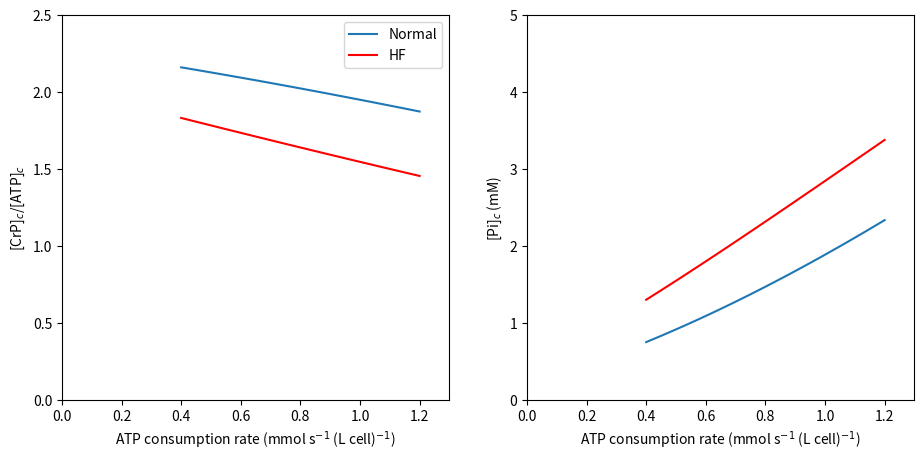

Python code for this plot:
#!/usr/bin/env python
# coding: utf-8

# # Simulation of cardiac energetics in vivo
# 
# In this final section we apply the developed model, which is shown to match data on the relationships between ATP synthesis and phosphate metabolite levels in vivo predicting the nature of those relationships in vivo.
# 
# ## Creatine kinase
# 
# To use the mitochondrial model developed above to simulate energetics in muscle in vivo, we must account for the cytosolic creatine kinase reaction
# ```{math} 
# :label: creatine 
#     (\text{ADP}^{3-})_c + (\text{CrP}^{2-})_c + (\text{H}^{+})_c \rightleftharpoons (\text{ATP}^{4-})_c + (\text{Cr})_c ,
# ```
# where Cr denotes creatine and CrP creatine phosphate. The total cytosolic creatine pool, $[\text{Cr}]_{tot}$, is conserved, that is, 
# ```{math} 
#     [\text{Cr}]_{tot} = [\text{Cr}]_c + [\text{CrP}]_c.
# ```
# To determine the effective Gibbs energy of the creatine kinase reaction in terms of measurable biochemical reactants, we substitute Equations {eq}`sumATP` and {eq}`sumADP` obtaining  
# ```{math} 
#     \Delta_r G_\text{CK} &=& \Delta_r G^\circ_\text{CK} + R \text{T} \ln \left( \dfrac{ [\Sigma \text{ATP}]_c [\text{Cr}]_c }{ [\Sigma \text{ADP}]_c [\text{CrP}^{2-}]_c } \cdot \dfrac{P_\text{ADP}}{P_\text{ATP} [\text{H}^{+}]_c} \right) \nonumber \\ 
#     &=& \Delta_r G'^\circ_\text{CK} + R \text{T} \ln \left( \dfrac{ [\Sigma \text{ATP}]_c [\text{Cr}]_c }{ [\Sigma \text{ADP}]_c [\text{CrP}^{2-}]_c } \right), 
# ``` 
# where 
# ```{math} 
#     \Delta_r G'^\circ_\text{CK} = \Delta_r G^\circ_\text{CK} + R \text{T} \ln \left( \dfrac{P_\text{ADP}}{P_\text{ATP} [\text{H}^{+}]_c} \right).
# ```
# Here, $\Delta_r G^\circ_\text{CK} = -R\text{T} \ln(K_{eq,\text{CK}})$ for experimental equilibrium constant $K_{eq,\text{CK}} = 3.5 \times 10^8$ {cite}`Beard2012`. The apparent equilibrium of Equation {eq}`creatine` is 
# ```{math}
#     K'_{eq,\text{CK}} = \left( \dfrac{ [\Sigma \text{ATP}]_c [\text{Cr}]_c }{ [\Sigma \text{ADP}]_c [\text{CrP}^{2-}]_c } \right)_{eq} = \exp \left\{ \dfrac{-\Delta_r G'^\circ_\text{CK} }{R \text{T}} \right\}.  
# ```
# We simulate creatine kinase flux, $J_\text{CK} \ \text{(mol s}^{-1} \text{ (L mito)}^{-1})$, via mass-action kinetics as 
# ```{math}
# :label: J_CK
#     J_\text{CK} = X_\text{CK} ( K'_{eq,\text{CK}} [\Sigma \text{ADP}]_c [\text{CrP}]_c - [\text{ATP}]_c [\text{Cr}]_c) 
# ```
# where $X_\text{CK} \ \text{(mol s}^{-1} \text{ (L cyto)}^{-1})$ is the creatine kinase activity.
# 
# To simulate cardiac energetics and in vivo experiments, we incorporate the creatine kinase module and obtain the following system: 
# ```{math}
# :label: system-invivo
# \left\{ 
# 		\renewcommand{\arraystretch}{2.5} 
# 		\begin{array}{rl}
# 		    \dfrac{ {\rm d} \Delta \Psi }{{\rm d} t} & =( n_\text{C1} J_\text{C1} + n_\text{C3} J_\text{C3} + n_\text{C4} J_\text{C4} - n_\text{F} J_\text{F} - J_\text{ANT} - J_\text{H}) / C_m \\ 
# 		    \hline 
# 			\dfrac{ {\rm d} [\Sigma \text{ATP}]_x }{{\rm d} t} &= (J_\text{F} - J_\text{ANT} ) / W_x  \\
# 			\dfrac{ {\rm d} [\Sigma \text{ADP}]_x }{{\rm d} t} &= (-J_\text{F} + J_\text{ANT}) / W_x \\ 
# 			\dfrac{ {\rm d} [\Sigma \text{Pi}]_x }{{\rm d} t} &= (-J_\text{F} + J_\text{PiC}) / W_x  \quad \text{matrix species}\\ 
# 			\dfrac{ {\rm d} [\text{NADH}^{2-}]_x }{{\rm d} t} &= (J_\text{DH} - J_\text{C1}) / W_x  \\ 
# 			\dfrac{ {\rm d} [\text{QH}_2]_x }{{\rm d} t} &= (J_\text{C1} - J_\text{C3}) / W_x  \\ 
# 			\hline 
# 			\dfrac{ {\rm d} [\text{c}_{red}^{2+}]_i}{{\rm d} t} &= 2(J_\text{C3} - J_\text{C4}) / W_i \quad \text{intermembrane space species}\\
# 			\hline 
# 			\dfrac{ {\rm d} [\Sigma \text{ATP}]_c }{{\rm d} t} &= (V_{m2c} J_\text{ANT} - J_\text{AtC} + J_\text{CK})/ W_c  \\
# 			\dfrac{ {\rm d} [\Sigma \text{ADP}]_c }{{\rm d} t} &= (-V_{m2c} J_\text{ANT} + J_\text{AtC} - J_\text{CK}) / W_c \quad \text{cytoplasm species}\\
# 			\dfrac{ {\rm d} [\Sigma \text{Pi}]_c }{{\rm d} t} &= (- V_{m2c} J_\text{PiC} + J_\text{AtC}) / W_c  \\
# 			\dfrac{ {\rm d} [\text{CrP}] }{{\rm d} t} &= -J_\text{CK} / W_c. 
# 		\end{array}
# 		\renewcommand{\arraystretch}{1} 
# 	\right.
# ```
# In addition to the incorporation of the creatine kinase reaction, the in vivo model is adapted from the in vitro model by adjusting the mitochondrial volume. In the in vitro model, the volume fraction of the experimental system taken up by mitochondria is $0.0005$ corresponding to a dilute suspension of purified mitochondria ({numref}`table-biophysicalconstants`). In the in vivo model, the volume fraction of a cardiomyocyte taken up by mitochondria is $0.2882$ ({numref}`table-invivoconstants`).

# ```{list-table} Parameters for ATP synthesis in vivo. 
# :header-rows: 1
# :name: table-invivoconstants
# 
# * - Symbol 
#   - Units 
#   - Description 
#   - Value 
#   - Source 
# * - $X_\text{CK}$ 
#   - mol s$^{-1}$ (L cyto)$^{-1}$ 
#   - Creatine kinase activity 
#   - $10^7$ 
#   - {cite}`Bazil2016`
# * - $[\text{Cr}]_{tot}$ 
#   - mmol (L cell)$^{-1}$ 
#   - Total creatine pool in the cell 
#   - $40$ 
#   - {cite}`Lopez2020` 
# ```		  

# ## Simulation of respiratory control in vivo
# 
# Previous investigations ({cite}`Lopez2020,Wu2009`) have revealed that the certain cytosolic metabolite pools influence the phosphate metabolite levels in the myocardium in vivo. These metabolite pools are the total adeninine nucleotide ($\text{TAN}$, $\text{mmol (L cell)}^{−1}$), total exchangeable phosphate ($\text{TEP}$, $\text{mmol (L cell)}^{−1}$), and total creatine ($[\text{Cr}]_{tot}$, $ \text{mmol (L cell)}^{−1}$) pool, which may be computed from our model variables via
# ```{math}
#     \text{TAN} &=& (V_{c}W_{c} + V_{m}W_{i}) ([\text{ATP}]_{c} + [\text{ADP}]_{c}) + V_{m}W_{x} ([\text{ATP}]_{x} + [\text{ADP}]_{x}), \nonumber \\
#     \text{TEP} &=& (V_{c}W_{c} + V_m W_i) (2[\text{ATP}]_{c} + [\text{ADP}]_{c}+ [\text{Pi}]_{c}+[\text{CrP}]_{c}) \nonumber + V_{m}W_{x} ([\text{ATP}]_{x} + [\text{ADP}]_x + [\text{Pi}]_{x}), \quad \text{and} \nonumber\\
#     \text{Cr}_{tot} &=& V_{c}W_{c} ([\text{Cr}]_{c}+[\text{CrP}]_{c}).  
# ```
# To simulate healthy normal conditions, these pools are set as $\text{TAN} = 7.6$, $\text{TEP} = 27.5$, and $[\text{Cr}]_{tot} = 40 \ \text{mM (L cell)}^{-1}$. The levels of these metabolite pools have been shown to decrease in heart failure compared to normal physiological conditions. In the simulations below we explore the predicted effects of altering these metabolite pool levels.
# 
# The code below computes the steady-state behavior of the in vivo model over a range of ATP consumption rates, representing myocardial ATP demand levels associated with resting and exercise conditions. The resting state is associated with a myocardial ATP consumption rate of approximately $0.4 \ \text{mmol s}^{−1} \ \text{(L cell)}^{−1}$ while under vigorous exercise conditions the ATP consumption rate is approximately $1.2 \ \text{mmol s}^{−1} \ \text{(L cell)}^{−1}$ {cite}`Gao2019`. Here the myocardial ATP consumption rate is varied over the range of $0.4$ to $1.2 \ \text{mmol s}^{−1} \ \text{(L cell)}^{−1}$, corresponding to a range of myocardial oxygen consumption rate of approximately $25$ to $60 \ \text{nmol min}^{-1} \ \text{(U CS)}^{-1}$. 
# 

# ```{list-table} Metabolite pool concentrations in mmol (L cell)$^{-1}$. 
# :header-rows: 1
# :name: table-metabolitepools
# 
# * - Symbol 
#   - Description
#   - Units
#   - Healthy	
#   - Heart failure {cite}`Lopez2020`
# * - TAN
#   - Total adenine nucleotide 
#   - mM 
#   - $7.6$
#   - $6.976$ 
# * - TEP
#   - Total exchangeable phosphate 
#   - mM 
#   - $27.5$ 
#   - $24.11$ 
# * - $[\text{Cr}_{tot}]$
#   - Total creatine 
#   - mM 
#   - $40$ 
#   - $23.03$ 
# ```

# In[8]:


import numpy as np
from scipy.integrate import solve_ivp
import matplotlib.pyplot as plt

###### Constants defining metabolite pools ######
# Volume fractions and water space fractions
V_c = 0.6601       # cytosol volume fraction       # L cyto (L cell)**(-1)
V_m = 0.2882       # mitochondrial volume fraction # L mito (L cell)**(-1)
V_m2c = V_m / V_c  # mito to cyto volume ratio     # L mito (L cyto)**(-1)
W_c = 0.8425      # cytosol water space           # L cyto water (L cyto)**(-1)
W_m = 0.7238       # mitochondrial water space     # L mito water (L mito)**(-1)
W_x = 0.9*W_m      # matrix water space            # L matrix water (L mito)**(-1)
W_i = 0.1*W_m      # intermembrane water space     # L IM water (L mito)**(-1)

# Total pool concentrations
NAD_tot = 2.97e-3  # NAD+ and NADH conc            # mol (L matrix water)**(-1)
Q_tot   = 1.35e-3  # Q and QH2 conc                # mol (L matrix water)**(-1)
c_tot   = 2.7e-3   # cytochrome c ox and red conc  # mol (L IM water)**(-1)

# Membrane capacitance
Cm = 3.1e-3    # mol (V * L mito)^(-1)

###### Set fixed pH, cation concentrations, and O2 partial pressure ######
# pH
pH_x = 7.40
pH_c = 7.20

# K+ concentrations
K_x  = 100e-3      # mol (L matrix water)**(-1)
K_c  = 140e-3      # mol (L cyto water)**(-1)

# Mg2+ concentrations
Mg_x = 1.0e-3        # mol (L matrix water)**(-1)
Mg_c = 1.0e-3        # mol (L cyto water)**(-1)

# Oxygen partial pressure
PO2 = 25 # mmHg

conc = np.array([pH_x, pH_c, K_x, K_c, Mg_x, Mg_c, PO2])

###### Parameter vector ###### 
X_DH  = 0.1732
X_C1  = 1.0e4
X_C3  = 1.0e6
X_C4  = 0.0125
X_F   = 1.0e3
E_ANT = 0.325
E_PiC = 5.0e6
X_H   = 1.0e3
X_CK  = 1e7
X_AtC = 0.5e-3

activity_array = np.array([X_DH, X_C1, X_C3, X_C4, X_F, E_ANT, E_PiC, X_H, X_CK, X_AtC])

def dXdt(t, X, activity_array, solve_ode):
    # Unpack variables 
    DPsi, sumATP_x,sumADP_x, sumPi_x, NADH_x, QH2_x, cred_i, sumATP_c, sumADP_c, sumPi_c, CrP_c = X
    X_DH, X_C1, X_C3, X_C4, X_F, E_ANT, E_PiC, X_H, X_CK, X_AtC = activity_array

    # Hydrogen ion concentration
    H_x = 10**(-pH_x) # mol (L matrix water)**(-1)
    H_c = 10**(-pH_c) # mol (L cuvette water)**(-1)

    # Oxygen concentration
    a_3  = 1.74e-6   # oxygen solubility in cuvette   # mol (L matrix water * mmHg)**(-1)
    O2_x = a_3*PO2   # mol (L matrix water)**(-1)

    # Thermochemical constants
    R = 8.314          # J (mol K)**(-1)
    T = 37 + 273.15    # K
    F = 96485          # C mol**(-1)
    
    # Proton motive force parameters (dimensionless)
    n_F  = 8/3
    n_C1 = 4
    n_C3 = 2
    n_C4 = 4
    
    # Dissociation constants
    K_MgATP = 10**(-3.88)
    K_HATP  = 10**(-6.33)
    K_KATP  = 10**(-1.02)
    K_MgADP = 10**(-3.00)
    K_HADP  = 10**(-6.26)
    K_KADP  = 10**(-0.89)
    K_MgPi  = 10**(-1.66)
    K_HPi   = 10**(-6.62)
    K_KPi   = 10**(-0.42)

    ## Other concentrations computed from the state variables
    NAD_x = NAD_tot - NADH_x  ## mol (L matrix water)**(-1)
    Q_x   = Q_tot - QH2_x     ## mol (L matrix water)**(-1)
    cox_i = c_tot - cred_i    ## mol (L matrix water)**(-1)
    Cr_c  = Cr_tot_c - CrP_c  ## mol (L cyto water)**(-1) 
    
    ## Binding polynomials
    # Matrix species # mol (L mito water)**(-1)
    PATP_x = 1 + H_x/K_HATP + Mg_x/K_MgATP + K_x/K_KATP
    PADP_x = 1 + H_x/K_HADP + Mg_x/K_MgADP + K_x/K_KADP
    PPi_x  = 1 + H_x/K_HPi  + Mg_x/K_MgPi  + K_x/K_KPi
    
    # Cytosol species # mol (L cyto water)**(-1)
    PATP_c = 1 + H_c/K_HATP + Mg_c/K_MgATP + K_c/K_KATP
    PADP_c = 1 + H_c/K_HADP + Mg_c/K_MgADP + K_c/K_KADP
    PPi_c  = 1 + H_c/K_HPi  + Mg_c/K_MgPi  + K_c/K_KPi
    
    ## Unbound species
    # Matrix species
    ATP_x = sumATP_x / PATP_x # [ATP4-]_x
    ADP_x = sumADP_x / PADP_x # [ADP3-]_x
    Pi_x  = sumPi_x  / PPi_x  # [HPO42-]_x
    
    # Cytosol species
    ATP_c = sumATP_c / PATP_c # [ATP4-]_c
    ADP_c = sumADP_c / PADP_c # [ADP3-]_c
    Pi_c  = sumPi_c  / PPi_c  # [HPO42-]_c
    
    
    ###### NADH Dehydrogenase ######

    # Constants
    r      = 6.8385
    k_Pi1  = 4.659e-4    # mol (L matrix water)**(-1)
    k_Pi2  = 6.578e-4 # mol (L matrix water)**(-1)
    
    # Flux (mol (s * L mito)^(-1))  
    J_DH = X_DH * (r * NAD_x - NADH_x) * ((1 + sumPi_x / k_Pi1) / (1+sumPi_x / k_Pi2))

    ###### Complex I ######
    # NADH_x + Q_x + 5H+_x <-> NAD+_x + QH2_x + 4H+_i + 4dPsi
    
    # Gibbs energy (J mol**(-1))
    DrGo_C1 = -109680 
    DrGapp_C1 = DrGo_C1 - R * T * np.log(H_x) 
    
    # Apparent equilibrium constant
    Kapp_C1   = np.exp( -(DrGapp_C1 + n_C1 * F * DPsi) / (R * T)) * ((H_x / H_c)**n_C1)
    
    # Flux (mol (s * L mito)**(-1))
    J_C1 = X_C1 * (Kapp_C1 * NADH_x * Q_x - NAD_x * QH2_x)
    
    ###### Complex III ######
    # QH2_x + 2cuvetteC(ox)3+_i + 2H+_x <-> Q_x + 2cuvetteC(red)2+_i + 4H+_i + 2DPsi
    
    # Gibbs energy (J mol**(-1))
    DrGo_C3 = 46690 
    DrGapp_C3 = DrGo_C3 + 2 * R * T * np.log(H_c) 
    
    # Apparent equilibrium constant
    Kapp_C3   = np.exp(-(DrGapp_C3 + n_C3 * F * DPsi) / (R * T)) * (H_x / H_c)**n_C3 
    
    # Flux (mol (s * L mito)**(-1))
    J_C3 = X_C3 * (Kapp_C3 * cox_i**2 * QH2_x - cred_i**2 * Q_x)


    ###### Complex IV ######
    # 2 cytoC(red)2+_i + 0.5O2_x + 4H+_x <-> cytoC(ox)3+_x + H2O_x + 2H+_i + 2DPsi
    
    # Constant
    k_O2 = 1.2e-4      # mol (L matrix water)**(-1)
    
    # Gibbs energy (J mol**(-1))
    DrGo_C4 = -202160  # J mol**(-1)
    DrGapp_C4 = DrGo_C4 - 2 * R * T * np.log(H_c)
    
    # Apparent equilibrium constant
    Kapp_C4   = np.exp(-(DrGapp_C4 + n_C4 * F * DPsi) / (R * T)) * (H_x / H_c)**n_C4
    
    # Flux (mol (s * L mito)**(-1))
    J_C4 = X_C4 *(Kapp_C4**0.5 * cred_i * O2_x**0.25 - cox_i) * (1 / (1 + k_O2 / O2_x))

    ###### F0F1-ATPase ######
    # ADP3-_x + HPO42-_x + H+_x + n_A*H+_i <-> ATP4- + H2O + n_A*H+_x
    
    # Gibbs energy (J mol**(-1))
    DrGo_F = 4990 
    
    DrGapp_F = DrGo_F + R * T * np.log( H_x * PATP_x / (PADP_x * PPi_x))
    Kapp_F   = np.exp( (DrGapp_F + n_F * F * DPsi ) / (R * T)) * (H_c / H_x)**n_F
    
    # Flux (mol (s * L mito)**(-1))
    J_F = X_F * (Kapp_F * sumADP_x * sumPi_x - sumATP_x)

    
    ###### ANT ######
    # ATP4-_x + ADP3-_i <-> ATP4-_i + ADP3-_x
    
    # Constants
    del_D   = 0.0167
    del_T   = 0.0699
    k2o_ANT = 9.54/60      # s**(-1)
    k3o_ANT = 30.05/60     # s**(-1)
    K0o_D   = 38.89e-6     # mol (L cyto water)**(-1)
    K0o_T   = 56.05e-6     # mol (L cyto water)**(-1)
    A       = +0.2829
    B       = -0.2086
    C       = +0.2372
    
    phi = F * DPsi / (R * T)
    
    # Reaction rates
    k2_ANT = k2o_ANT * np.exp((A*(-3) + B*(-4) + C)*phi)
    k3_ANT = k3o_ANT * np.exp((A*(-4) + B*(-3) + C)*phi)
    
    # Dissociation constants
    K0_D = K0o_D * np.exp(3*del_D*phi)
    K0_T = K0o_T * np.exp(4*del_T*phi)
    
    q     = k3_ANT * K0_D * np.exp(phi) / (k2_ANT * K0_T)
    term1 = k2_ANT * ATP_x * ADP_c * q / K0_D
    term2 = k3_ANT * ADP_x * ATP_c / K0_T
    num   = term1 - term2
    den   = (1 + ATP_c/K0_T + ADP_c/K0_D) * (ADP_x + ATP_x * q)
    
    # Flux
    J_ANT = E_ANT * num / den
    
    ###### H+-PI2 cotransporter ######
    # H2PO42-_x + H+_x = H2PO42-_c + H+_c
    
    # Constant
    k_PiC = 1.61e-3  # mol (L cell)**(-1)
    
    # H2P04- species
    HPi_c = Pi_c * (H_c / K_HPi)
    HPi_x = Pi_x * (H_x / K_HPi)
    
    # Flux (mol (s * L mito)**(-1))
    J_PiC = E_PiC * (H_c * HPi_c - H_x * HPi_x) / (k_PiC + HPi_c)

    ###### H+ leak ######
    
    # Flux (mol (s * L mito)**(-1))
    J_H = X_H * (H_c * np.exp(phi/2) - H_x * np.exp(-phi/2))
    
    ###### ATPase ######
    # ATP4- + H2O = ADP3- + PI2- + H+
    
    #Flux (mol (s * L cyto)**(-1))
    J_AtC = X_AtC / V_c

    ###### Creatine kinase reaction ######
    # ADP3- + CrP2- + H+ = ATP4- + Cr  
    
    # Equilibrium constant (dimensionless)        
    Keq_CK  = 3.5e8
    
    # Gibbs energy (J mol**(-1))
    DrGo_CK = - R * T * np.log(Keq_CK)
    DrGapp_CK = DrGo_CK + R * T * np.log(PADP_c / (PATP_c * H_c))  
    
    # Apparent equilibrium constant 
    Kapp_CK   = np.exp(-DrGapp_CK / (R * T))
    
    # Flux (mol (s * L cyto)^(-1))   
    J_CK = X_CK * (Kapp_CK * ADP_c * CrP_c - ATP_c * Cr_c)
    
    ###### Differential equations (equation 26) ######
    # Membrane potential
    dDPsi = (n_C1 * J_C1 + n_C3 * J_C3 + n_C4 * J_C4 - n_F * J_F - J_ANT - J_H) / Cm

    # Matrix species
    dATP_x  = (J_F  - J_ANT) / W_x
    dADP_x  = (-J_F + J_ANT) / W_x
    dPi_x   = (-J_F + J_PiC) / W_x
    dNADH_x = (J_DH - J_C1)  / W_x
    dQH2_x  = (J_C1 - J_C3)  / W_x
    
    # IM space species
    dcred_i = 2 * (J_C3 - J_C4) / W_i
    
    # Cytosol species
    dATP_c = ( V_m2c * J_ANT - J_AtC + J_CK ) / W_c
    dADP_c = (-V_m2c * J_ANT + J_AtC - J_CK ) / W_c
    dPi_c  = (-V_m2c * J_PiC + J_AtC) / W_c
    dCrP_c = -J_CK / W_c
    
    dX = [dDPsi, dATP_x, dADP_x, dPi_x, dNADH_x, dQH2_x, dcred_i, dATP_c, dADP_c, dPi_c, dCrP_c]
    if solve_ode == 1:
        return dX
    else:
        J = np.array([PATP_x, PADP_x, PPi_x, PATP_c, PADP_c, PPi_c, J_DH, J_C1, J_C3, J_C4, J_F, J_ANT, J_PiC, J_CK])
        return dX, J

###### Initial Conditions ######
# Membrane Potential
Psi_0 = 175/1000      # Volts

# Matrix species
sumATP_x_0 = 0.5e-3  # mol (L matrix water)^(-1)
sumADP_x_0 = 9.5e-3  # mol (L matrix water)^(-1)
sumPi_x_0 = 0.3e-3   # mol (L matrix water)^(-1)
NADH_x_0 = 2/3 * NAD_tot  # mol (L matrix water)^(-1)
QH2_x_0 = 0.1 * Q_tot   # mol (L matrix water)^(-1)

# IMS species
cred_i_0 = 0.1 * c_tot

# Cytoplasmic species
#sumATP_c_0 = 9.95e-3  # mol (L cyto water)^(-1)
sumADP_c_0 = 0.05e-3  # mol s(L cyto water)^(-1)
#sumPi_c_0 = 5.0e-3  # mol (L cyto water)^(-1)

###### Healthy normal case ######
TAN = 0.0076 #(M per liter cell)
TEP = 0.0275  #(M per liter cell)
Cr_tot  = 0.040    #(M per liter cell)
     
sumATP_c_0 = (TAN - V_m*W_x*(sumATP_x_0 + sumADP_x_0))/(V_c*W_c+V_m*W_i) - sumADP_c_0
Cr_tot_c   = Cr_tot / (V_c * W_c) # convert to mol (L cyto water)^(-1)
CrP_c_0    = .3 * Cr_tot_c  # mol (L cyto water)^(-1)
sumPi_c_0  = (TEP-V_m*W_x*(sumATP_x_0 + sumADP_x_0 + sumPi_x_0 ))/(V_c*W_c+V_m*W_i) - 2*sumATP_c_0 - sumADP_c_0 - CrP_c_0 

X_0 = np.array([Psi_0, sumATP_x_0, sumADP_x_0, sumPi_x_0, NADH_x_0, QH2_x_0, cred_i_0, sumATP_c_0, sumADP_c_0, sumPi_c_0, CrP_c_0]) 

# range of ATP consumption rates
X_AtC = np.linspace(0.4e-3,1.2e-3, 60)   # Increase max hydrolysis to find apparent Km.
steady_state = np.zeros((len(X_AtC), len(X_0)))
JO2 = np.zeros(len(X_AtC))
tspan = np.array([0,10])
# looping through different ATP consumptions states
for i in range(len(X_AtC)):
   activity_array = np.array([X_DH, X_C1, X_C3, X_C4, X_F, E_ANT, E_PiC, X_H, X_CK, X_AtC[i]])
   # run for long time to acheive steady-state
   steady_state_temp_results = solve_ivp(dXdt, tspan, X_0, method = 'Radau', args=(activity_array,1,),max_step = 0.1).y[:,-1]
   steady_state[i] = steady_state_temp_results
   
DPsi, sumATP_x, sumADP_x, sumPi_x, NADH_x, QH2_x, cred_i, sumATP_c, sumADP_c, sumPi_c, CrP_c = steady_state.T

fig, ax = plt.subplots(1,2, figsize = (11,5))

## Plot normal case
# CrP/ATP ratio
ax[0].plot(X_AtC * 1000, CrP_c * (V_c * W_c)/(sumATP_x * V_m * W_x+ sumATP_c *(V_c * W_c + V_m * W_i)),label = 'Normal')      # 

# Pi_c
ax[1].plot(X_AtC * 1000, sumPi_c * 1000,label = 'Normal')     # Pi_c 


###### Heart Failure (HF/TAC) case ######
#Mean TAC pools
TAN = 0.006976 #(M per liter cell)
TEP = 0.02411  #(M per liter cell)
Cr_tot =  0.02303 #(M per liter cell)
    
sumATP_c_0 = (TAN - V_m*W_x*(sumATP_x_0 + sumADP_x_0))/(V_c*W_c+V_m*W_i) - sumADP_c_0
Cr_tot_c   = Cr_tot / (V_c * W_c) # convert to mol (L cyto water)^(-1)
CrP_c_0    = .3 * Cr_tot_c  # mol (L cyto water)^(-1)
sumPi_c_0  = (TEP-V_m*W_x*(sumATP_x_0 + sumADP_x_0 + sumPi_x_0 ))/(V_c*W_c+V_m*W_i) - 2*sumATP_c_0 - sumADP_c_0 - CrP_c_0 

X_0 = np.array([Psi_0, sumATP_x_0, sumADP_x_0, sumPi_x_0, NADH_x_0, QH2_x_0, cred_i_0, sumATP_c_0, sumADP_c_0, sumPi_c_0, CrP_c_0]) 

# range of ATP consumption rates
steady_stateHF = np.zeros((len(X_AtC), len(X_0)))
# looping through different ATP consumptions states
for i in range(len(X_AtC)):
   activity_array = np.array([X_DH, X_C1, X_C3, X_C4, X_F, E_ANT, E_PiC, X_H, X_CK, X_AtC[i]])
   # run for long time to acheive steady-state
   steady_state_temp_resultsHF = solve_ivp(dXdt, tspan, X_0, method = 'Radau', args=(activity_array,1,),max_step = 0.1).y[:,-1]
   steady_stateHF[i] = steady_state_temp_resultsHF
  
DPsi, sumATP_x, sumADP_x, sumPi_x, NADH_x, QH2_x, cred_i, sumATP_c, sumADP_c, sumPi_c, CrP_c = steady_stateHF.T

## Plot figures
# CrP/ATP ratio
ax[0].plot(X_AtC * 1000, CrP_c * (V_c * W_c)/(sumATP_x * V_m * W_x+ sumATP_c *(V_c * W_c + V_m * W_i)),'red',label = 'HF')       
ax[0].set_ylabel('[CrP]$_c$/[ATP]$_c$')
ax[0].set_xlabel('ATP consumption rate (mmol s$^{-1}$ (L cell)$^{-1}$)')
ax[0].set_xlim([0,1.3])
ax[0].set_ylim([0.0,2.5])
ax[0].legend()

# Pi_c
ax[1].plot(X_AtC * 1000, sumPi_c * 1000, 'red',label = 'HF')     
ax[1].set_ylabel('[Pi]$_c$ (mM)')
ax[1].set_xlabel('ATP consumption rate (mmol s$^{-1}$ (L cell)$^{-1}$)')
ax[1].set_xlim([0,1.3])
ax[1].set_ylim([0,5])
plt.show()




# Simulations of the normal case (blue lines) show that over the physiological range of ATP demand and oxygen consumption, the CrP/ATP ratio in the myocardium decreases from a value of $2.2$ at rest to $2.0$ in exercise, while the cytosolic phosphate concentration increases from approximately $ 0.75 \ \text{mM}$ at rest to $2.3 \ \text{mM}$ in exercise. These model predictions are remarkably close to experiment observations, given the relative simplicity of this model. Consistent with previous analyses, when the metabolite pool levels are changed to represent heart failure conditions (red lines), the CrP/ATP ratio decreases compared and the inorganic phosphate concentration is predicted to increase compared to physiological levels.
